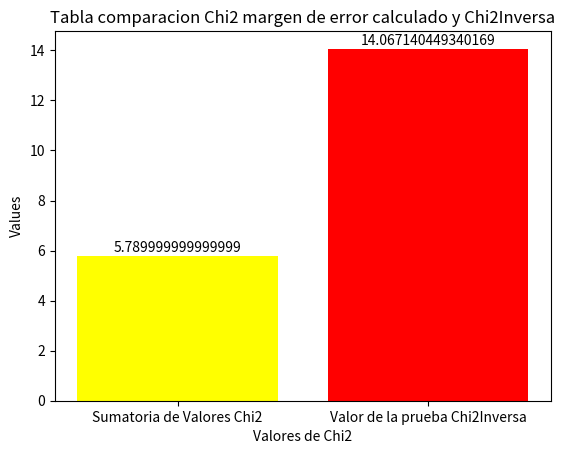
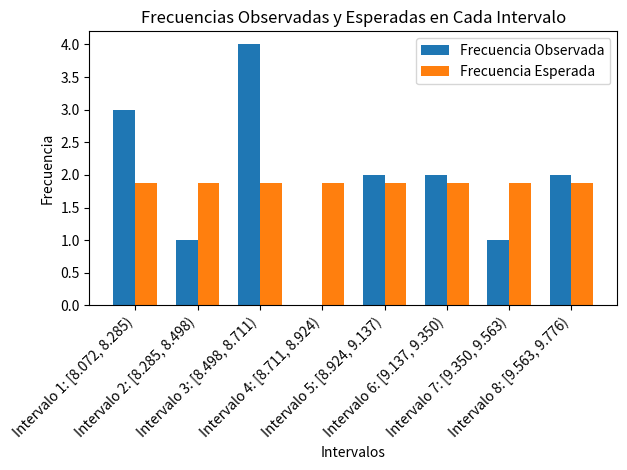

Here is the Python script that generated these plots, in order:
from typing import Any
from scipy.stats import chi2
import numpy as np
import matplotlib.pyplot as plt
class ChiTest:
    def __init__(self, ri_values =[], intervals_amount = 8, a=8, b=10):
        self.ri_values = ri_values
        self.ni_values = []
        self.a = a
        self.b = b
        self.niMin = 0
        self.niMax = 0
        self.num_amount = len(ri_values)
        self.intervals_amount = intervals_amount
        self.intervals_values = []
        self.frequency_obtained = []
        self.expected_frequency = []
        self.chi_squared_values = []
        self.passed = False

    def fillNiValues(self):
        for i in range(self.num_amount):
            value = self.a + (self.b - self.a) * self.ri_values[i]
            self.ni_values.append(value)

    def sortNiArray(self):
        self.ni_values.sort()

    def obtainMinNiValue(self):
        self.niMin = min(self.ni_values)
        return min(self.ni_values)

    def obtainMaxNiValue(self):
        self.niMax = max(self.ni_values)
        return max(self.ni_values)

    def fillIntervalsValuesArray(self):
        min_value = self.obtainMinNiValue()
        max_value = self.obtainMaxNiValue()
        self.intervals_values.append(min_value)

        for i in range(self.intervals_amount):
            value = round(self.intervals_values[i] + (max_value - min_value) / self.intervals_amount, 5)
            self.intervals_values.append(value)

    def fillFrequenciesArrays(self):
        expected_freq = round(float(len(self.ni_values)) / self.intervals_amount, 2)
        counter = 0

        for i in range(len(self.intervals_values) - 1):
            for j in range(len(self.ni_values)):
                if (self.ni_values[j] >= self.intervals_values[i]) and (self.ni_values[j] < self.intervals_values[i + 1]):
                    counter += 1
            self.frequency_obtained.append(counter)
            self.expected_frequency.append(expected_freq)
            counter = 0

    def fillChiSquaredValuesArray(self):
        for i in range(len(self.frequency_obtained)):
            value = round(((self.frequency_obtained[i] - self.expected_frequency[i]) ** 2) / self.expected_frequency[i], 2)
            self.chi_squared_values.append(value)

    def cumulativeObtainedFrequency(self):
        result = sum(self.frequency_obtained)
        return result

    def cumulativeExpectedFrequency(self):
        result = sum(self.expected_frequency)
        return result

    def cumulativeChiSquaredValues(self):
        result = sum(self.chi_squared_values)
        return result

    def chi_squared_test_value(self):
        margin_of_error = 0.05
        degrees_of_freedom = self.intervals_amount - 1

        chiSquared = chi2(degrees_of_freedom)
        return chiSquared.ppf(1.0 - margin_of_error)

    def checkTest(self):
        self.fillNiValues()
        self.sortNiArray()
        self.fillIntervalsValuesArray()
        self.fillFrequenciesArrays()
        self.fillChiSquaredValuesArray()
        if self.cumulativeChiSquaredValues() <= self.chi_squared_test_value():
            self.passed = True
        else:
            self.passed = False
            
    def plotChi2(self):
        x = ["Sumatoria de Valores Chi2", "Valor de la prueba Chi2Inversa"]
        y = [self.cumulativeChiSquaredValues(), self.chi_squared_test_value()]

        fig, ax = plt.subplots()
        bars = plt.bar(x, y, color=['yellow', 'red'])
        plt.title('Tabla comparacion Chi2 margen de error calculado y Chi2Inversa')
        plt.ylabel('Values')
        plt.xlabel('Valores de Chi2')

        # Agregar etiquetas de valor en las barras
        for bar, value in zip(bars, y):
            ax.annotate(str(value), xy=(bar.get_x() + bar.get_width() / 2, value), xytext=(0, 1),
                        textcoords='offset points', ha='center', va='bottom')
        plt.show()
        
    def plotFrequencies(self):
        # Crear un rango de valores para el eje x (los intervalos)
        x = np.arange(len(self.intervals_values) - 1)

        # Ancho de las barras
        width = 0.35

        # Crear la figura y el eje
        fig, ax = plt.subplots()

        # Crear barras para las frecuencias observadas y esperadas
        bars_observed = ax.bar(x - width/2, self.frequency_obtained, width, label='Frecuencia Observada')
        bars_expected = ax.bar(x + width/2, self.expected_frequency, width, label='Frecuencia Esperada')

        # Etiquetas y leyenda
        ax.set_xlabel('Intervalos')
        ax.set_ylabel('Frecuencia')
        ax.set_title('Frecuencias Observadas y Esperadas en Cada Intervalo')

        # Construir las etiquetas de intervalos con el rango
        interval_labels = [f'Intervalo {i + 1}: [{self.intervals_values[i]:.3f}, {self.intervals_values[i+1]:.3f})' for i in range(len(x))]

        # Rotar las etiquetas de intervalos diagonalmente
        ax.set_xticks(x)
        ax.set_xticklabels(interval_labels, rotation=45, ha='right')

        ax.legend()

        plt.tight_layout()
        plt.show()

if __name__ == '__main__':
    udm = ChiTest([
    0.96383,
    0.71968,
    0.49937,
    0.39344,
    0.83499,
    0.72372,
    0.46416,
    0.89852,
    0.31497,
    0.34828,
    0.11213,
    0.67328,
    0.87569,
    0.72191,
    0.17735
    ],8, 10, 8)
    
    udm.checkTest()
    print(udm.chi_squared_values)
    print(udm.intervals_values)
    print(udm.frequency_obtained)
    print(udm.passed)
    udm.plotChi2()
    udm.plotFrequencies()
    